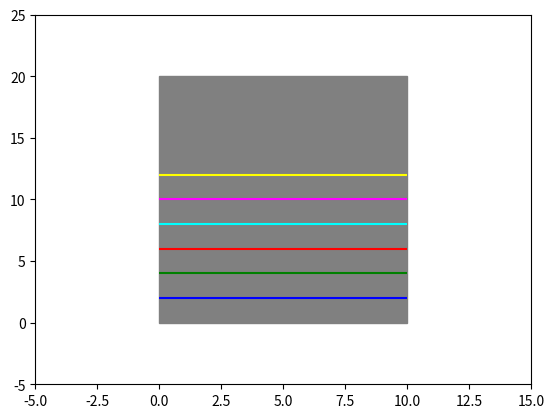

Here is the Python script that generated this plot:
import matplotlib.pyplot as plt
import matplotlib.patches as patches

# Define the dimensions of the blot
BLOT_WIDTH = 10
BLOT_HEIGHT = 20

# Define the colors for the ladder bands
BAND_COLORS = ['blue', 'green', 'red', 'cyan', 'magenta', 'yellow']

# Define the positions for the ladder bands
BAND_POSITIONS = [2, 4, 6, 8, 10, 12]

def draw_blot():
    fig, ax = plt.subplots()

    # Draw the blot as a rectangle
    blot = patches.Rectangle((0, 0), BLOT_WIDTH, BLOT_HEIGHT, fill=True, color='grey')
    ax.add_patch(blot)

    # Set the limits of the plot
    plt.xlim([-5, BLOT_WIDTH + 5])
    plt.ylim([-5, BLOT_HEIGHT + 5])

    return ax

def draw_ladder(ax):
    # Draw each band of the ladder
    for color, position in zip(BAND_COLORS, BAND_POSITIONS):
        ax.hlines(position, 0, BLOT_WIDTH, colors=color, linestyles='solid')

    return ax

def main():
    # Draw the blot
    ax = draw_blot()

    # Draw the ladder
    ax = draw_ladder(ax)

    # Show the blot with the ladder
    plt.show()

if __name__ == "__main__":
    main()
